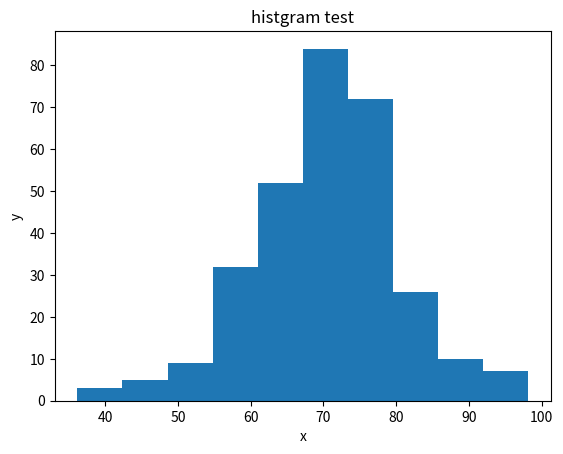

This figure's Python source:
# %matplotlib inline

import numpy
import matplotlib.pyplot as plt

data1 = numpy.random.normal(70, 10, 300)    # 適当にランダムなデータを作る

### 普通にグラフを書く
plt.hist(data1)  # ヒストグラムを描く
# グラフのタイトルや軸の説明を設定し、表示する
plt.title('histgram test')
plt.xlabel('x')
plt.ylabel('y')
plt.show()